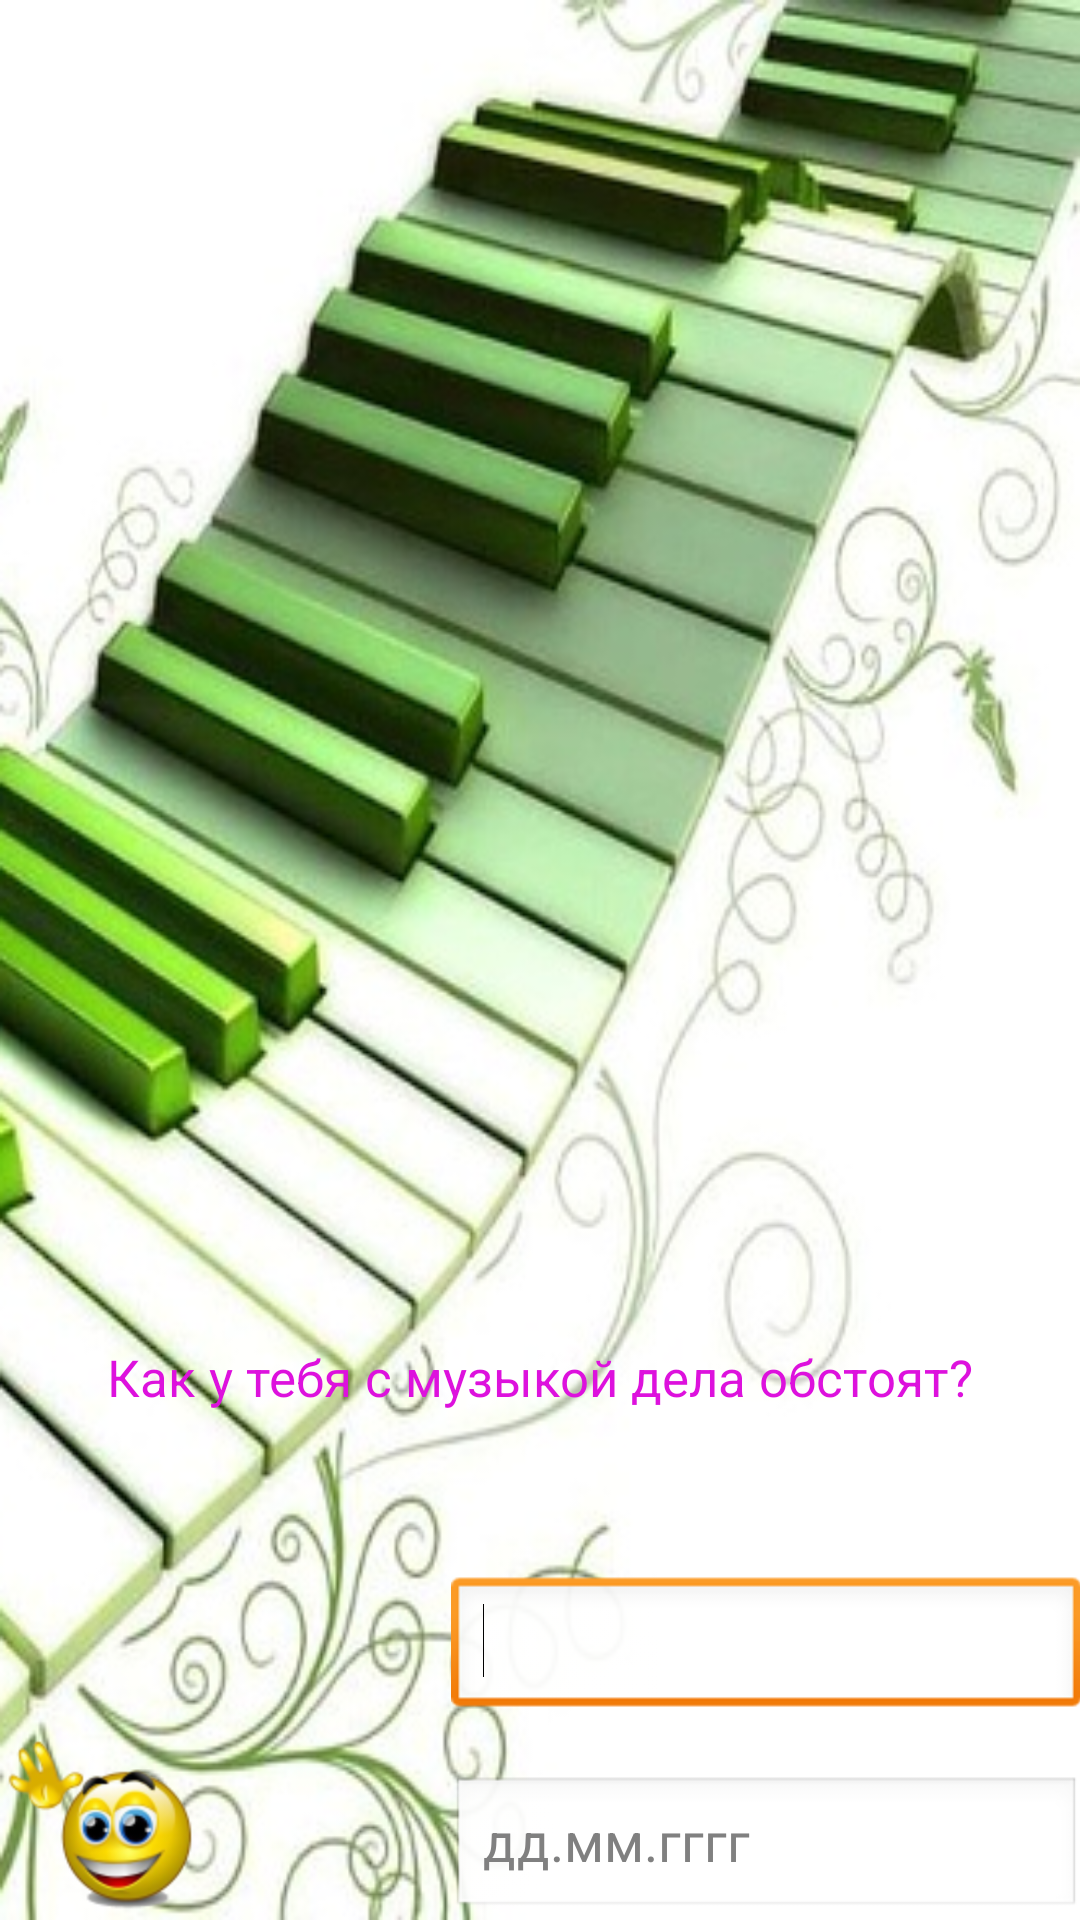

Layout XML and referenced resources for this Android screen:
<!-- AndroidManifest.xml: application theme AppTheme -->
<!-- res/layout/activity6.xml -->
<RelativeLayout xmlns:android="http://schemas.android.com/apk/res/android"
    xmlns:tools="http://schemas.android.com/tools"
    android:layout_width="match_parent"
    android:layout_height="match_parent"
    android:background="@drawable/piano"
    android:paddingBottom="@dimen/activity_vertical_margin"
    android:paddingLeft="@dimen/activity_horizontal_margin"
    android:paddingRight="@dimen/activity_horizontal_margin"
    android:paddingTop="@dimen/activity_vertical_margin"
    tools:context=".Activity6" >

    <ImageButton
        android:id="@+id/imageButton1"
        android:layout_width="wrap_content"
        android:layout_height="wrap_content"
        android:layout_alignParentBottom="true"
        android:layout_alignParentLeft="true"
        android:background="@null"
        android:src="@drawable/myb_states" />

    <TextView
        android:id="@+id/textView1"
        android:layout_width="wrap_content"
        android:layout_height="wrap_content"
        android:layout_above="@+id/imageButton1"
        android:layout_alignParentLeft="true"
        android:layout_alignParentRight="true"
        android:layout_marginBottom="103dp"
        android:gravity="center_horizontal"
        android:text="Как у тебя с музыкой дела обстоят?"
        android:textColor="#FFDD11DD"
        android:textSize="17sp" />

    <EditText
        android:id="@+id/editText2"
        android:layout_width="wrap_content"
        android:layout_height="wrap_content"
        android:layout_alignBottom="@+id/imageButton1"
        android:layout_alignLeft="@+id/editText1"
        android:ems="10"
        android:hint="дд.мм.гггг"
        android:inputType="date"
        android:maxLength="10" />

    <EditText
        android:id="@+id/editText1"
        android:layout_width="wrap_content"
        android:layout_height="wrap_content"
        android:layout_above="@+id/imageButton1"
        android:layout_alignRight="@+id/textView1"
        android:ems="10"
        android:inputType="text"
        android:maxLength="8" >

        <requestFocus />
    </EditText>

</RelativeLayout>
<!-- resources referenced by this layout -->
<resources>
  <!-- drawable myb_states (drawable-hdpi) -->
  <?xml version="1.0" encoding="utf-8"?>
  
  
  <selector xmlns:android="http://schemas.android.com/apk/res/android">
      <item android:state_focused="true"
      	  android:state_pressed="false"
      	  android:drawable="@drawable/smile1" />
  
      <item android:state_focused="true"
      	  android:state_pressed="true"
            android:drawable="@drawable/smile2" />
  
      <item android:state_focused="false"
      	  android:state_pressed="true"
      	  android:drawable="@drawable/smile2" />
  
      <item android:drawable="@drawable/smile1" />
  
  </selector>
  <!-- drawable piano: png bitmap (drawable-hdpi, 261426 bytes) -->
  <style name="AppTheme" parent="AppBaseTheme">
          
      </style>
  <!-- drawable smile1: png bitmap (drawable-hdpi, 14371 bytes) -->
  <!-- drawable smile2: png bitmap (drawable-hdpi, 14391 bytes) -->
  <style name="AppBaseTheme" parent="android:Theme.Light">
          
      </style>
</resources>
